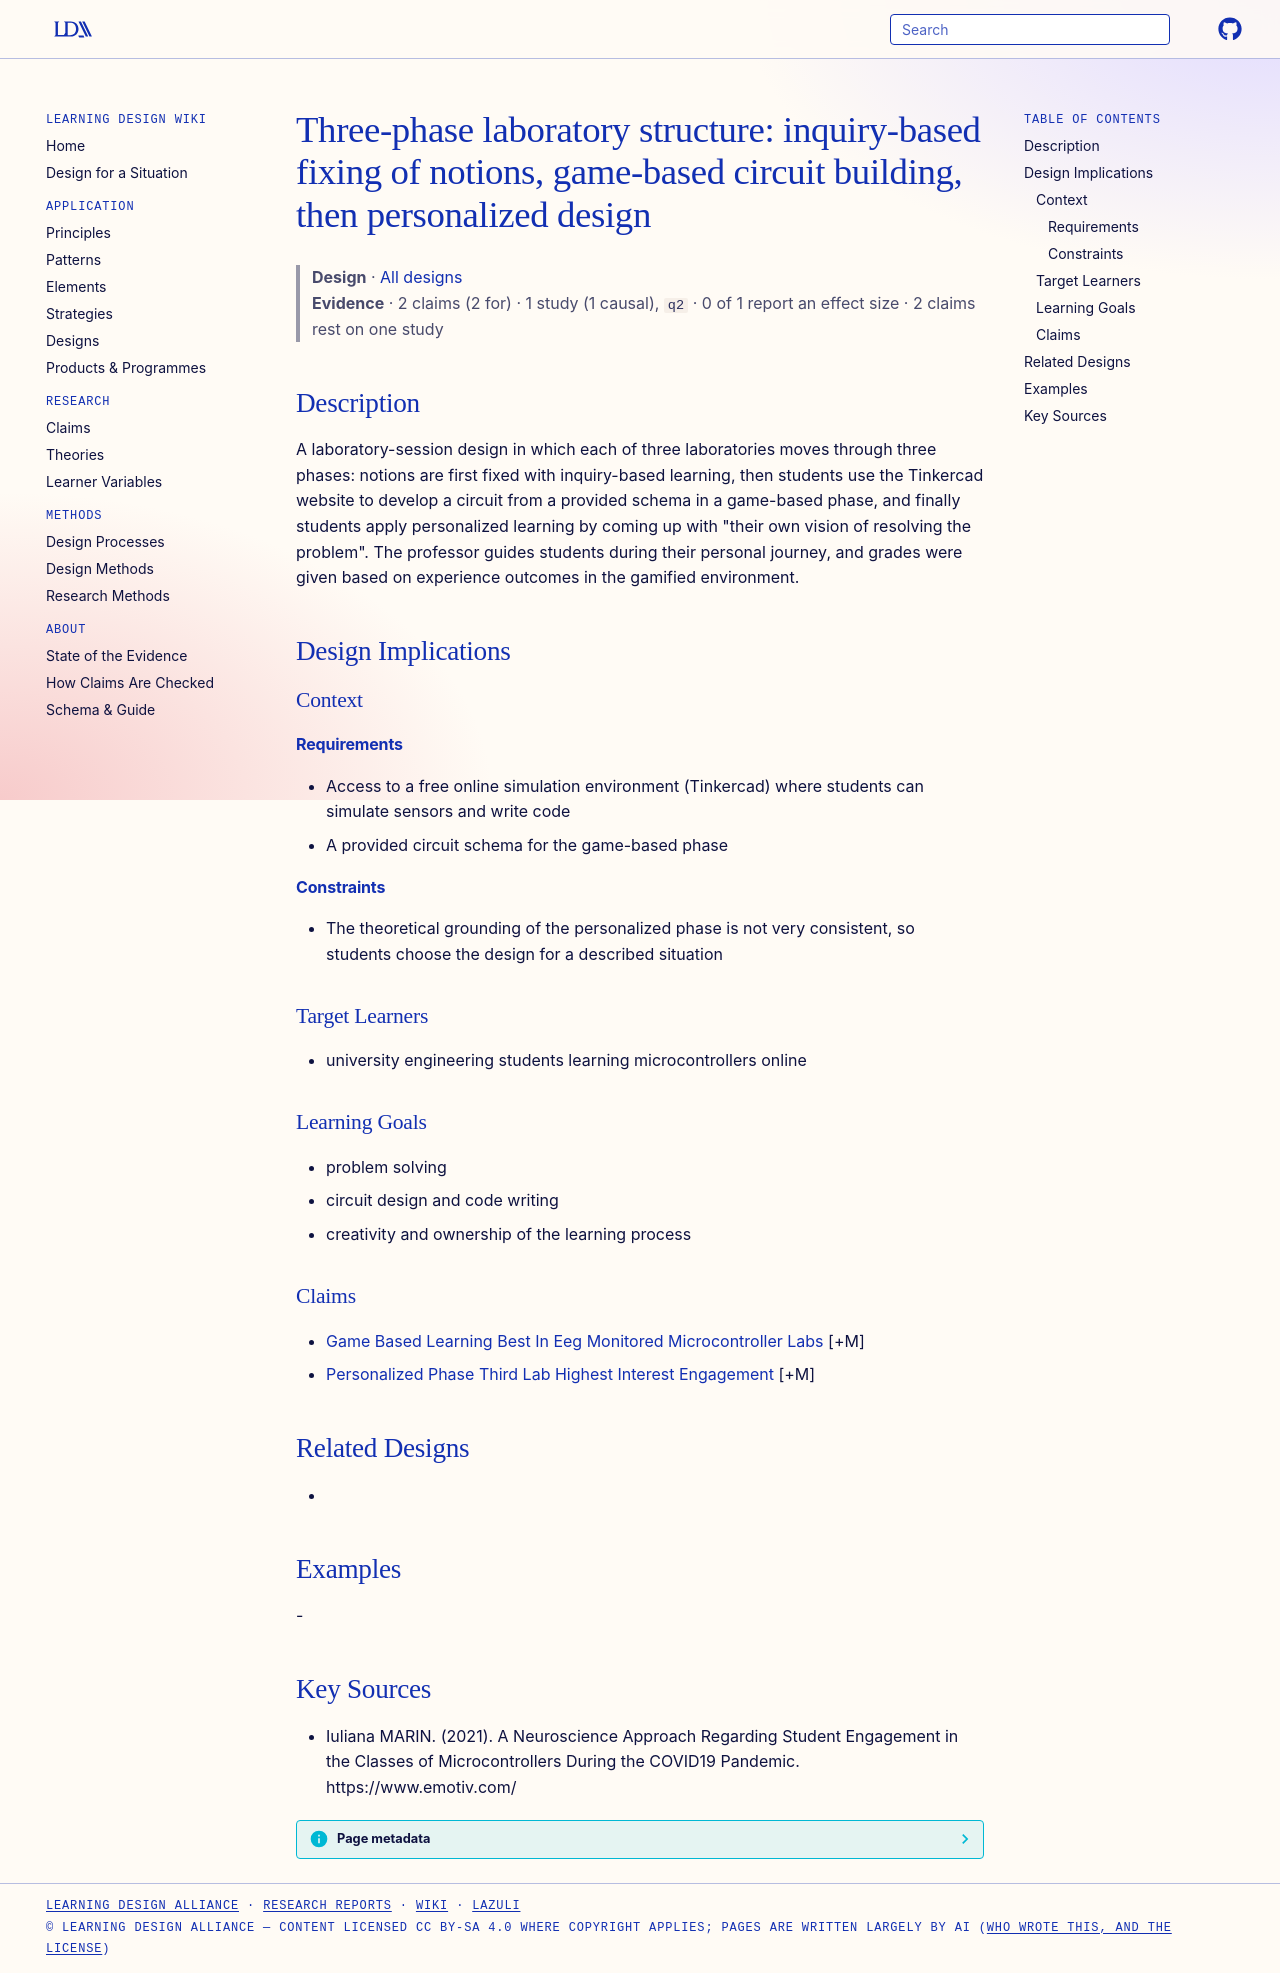

repository: Learning-Design-Alliance/learning-wiki · page: designs/inquiry-game-personalized-lab-phase-structure/index.html · generator: mkdocs

---
type: design
id: inquiry-game-personalized-lab-phase-structure
title: "Three-phase laboratory structure: inquiry-based fixing of notions, game-based circuit building, then personalized design"
description: "A laboratory-session design in which each of three laboratories moves through three phases: notions are first fixed with inquiry-based learning, then students use the Tinkercad website to develop a circuit from a prov..."
status: review
generated:
  by: "process:settle-candidates"
  at: 2026-11-19
sources:
  - id: iuliana-marin-2021
    resource: "https://www.emotiv.com/"
    title: "Iuliana MARIN. (2021). A Neuroscience Approach Regarding Student Engagement in the Classes of Microcontrollers During the COVID19 Pandemic. https://www.emotiv.com/"
    author: Iuliana MARIN
---

# Three-phase laboratory structure: inquiry-based fixing of notions, game-based circuit building, then personalized design

> **Design** · [All designs](index.md)
> **Evidence** · 2 claims (2 for) · 1 study (1 causal), `q2` · 0 of 1 report an effect size · 2 claims rest on one study

## Description
A laboratory-session design in which each of three laboratories moves through three phases: notions are first fixed with inquiry-based learning, then students use the Tinkercad website to develop a circuit from a provided schema in a game-based phase, and finally students apply personalized learning by coming up with "their own vision of resolving the problem". The professor guides students during their personal journey, and grades were given based on experience outcomes in the gamified environment.

## Design Implications

### Context
#### Requirements
- Access to a free online simulation environment (Tinkercad) where students can simulate sensors and write code
- A provided circuit schema for the game-based phase
#### Constraints
- The theoretical grounding of the personalized phase is not very consistent, so students choose the design for a described situation

### Target Learners
- university engineering students learning microcontrollers online

### Learning Goals
- problem solving
- circuit design and code writing
- creativity and ownership of the learning process

### Claims
- [Game Based Learning Best In Eeg Monitored Microcontroller Labs](../claims/game-based-learning-best-in-eeg-monitored-microcontroller-labs.md) [+M]
- [Personalized Phase Third Lab Highest Interest Engagement](../claims/personalized-phase-third-lab-highest-interest-engagement.md) [+M]

## Related Designs
- 

## Examples
-

## Key Sources
- Iuliana MARIN. (2021). A Neuroscience Approach Regarding Student Engagement in the Classes of Microcontrollers During the COVID19 Pandemic. https://www.emotiv.com/
